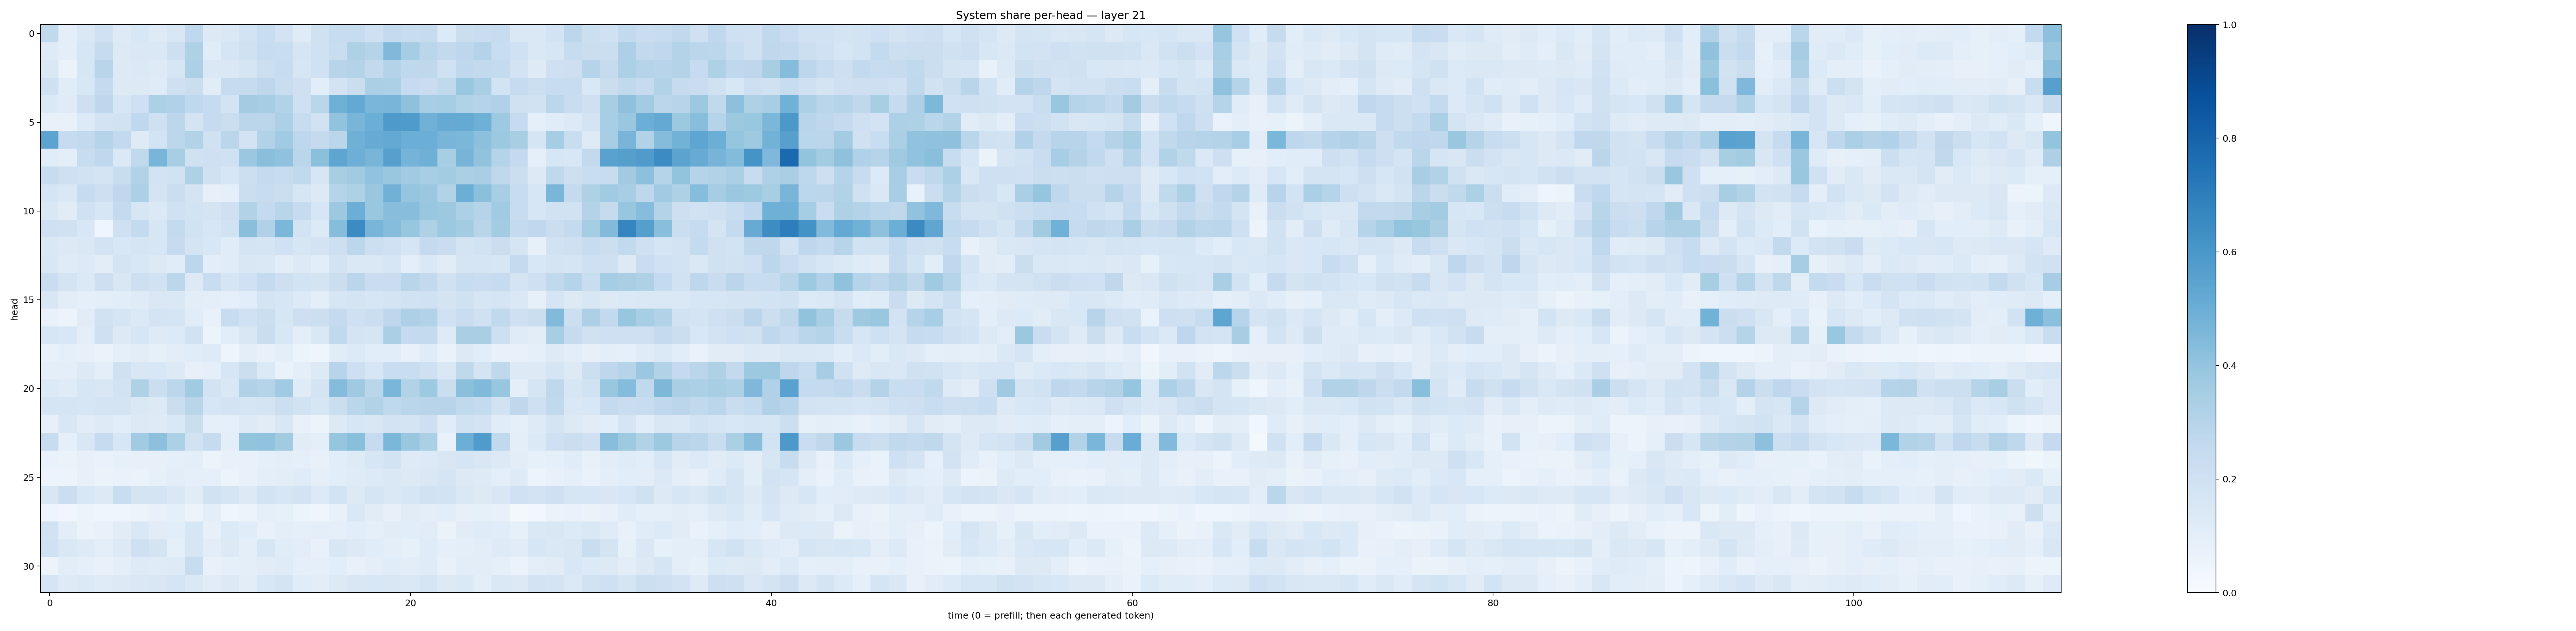

Data behind this chart, as committed beside it:
0.26288572, 0.098569915, 0.14319596, 0.20082368, 0.123954095, 0.15335721, 0.121723056, 0.15189466, 0.26819563, 0.12557232, 0.14425103, 0.18592624, 0.2329289, 0.18026654, 0.12065731, 0.1973501, 0.24016783, 0.2363741, 0.20661972, 0.25601152, 0.23557301, 0.24293922, 0.1365292, 0.22451897
0.1213, 0.09518, 0.1585, 0.2423, 0.1309, 0.1439, 0.1445, 0.2116, 0.3203, 0.1137, 0.1666, 0.1977, 0.2385, 0.2328, 0.1686, 0.2, 0.2334, 0.3205, 0.2974, 0.4463, 0.353, 0.2884, 0.261, 0.2759
0.1407, 0.06626, 0.1617, 0.2908, 0.1252, 0.1382, 0.1227, 0.1637, 0.3245, 0.1451, 0.1447, 0.1679, 0.2158, 0.2361, 0.1566, 0.2004, 0.2968, 0.3068, 0.259, 0.3069, 0.2726, 0.273, 0.2031, 0.2694
0.2104, 0.1159, 0.1543, 0.2548, 0.1294, 0.127, 0.1188, 0.2055, 0.226, 0.1124, 0.2453, 0.2431, 0.2744, 0.2315, 0.2075, 0.1092, 0.1817, 0.2188, 0.3345, 0.3289, 0.2495, 0.2286, 0.2633, 0.388
0.137, 0.1192, 0.2117, 0.2755, 0.1566, 0.2034, 0.3285, 0.32, 0.2682, 0.248, 0.1844, 0.3579, 0.3506, 0.3094, 0.2064, 0.2855, 0.4899, 0.5232, 0.4638, 0.4684, 0.413, 0.3462, 0.355, 0.3151
0.07477, 0.07684, 0.1346, 0.1805, 0.1948, 0.2681, 0.2101, 0.2796, 0.1759, 0.2496, 0.2195, 0.2843, 0.2838, 0.3308, 0.2421, 0.1916, 0.4061, 0.4659, 0.4961, 0.5868, 0.5851, 0.4819, 0.5127, 0.5167
0.5444, 0.2474, 0.2593, 0.3018, 0.261, 0.1226, 0.1857, 0.2795, 0.3144, 0.198, 0.2842, 0.1797, 0.3088, 0.3654, 0.2758, 0.2538, 0.2844, 0.4893, 0.5107, 0.523, 0.4996, 0.4965, 0.4679, 0.4597
0.1163, 0.09535, 0.2376, 0.2688, 0.1383, 0.2655, 0.4653, 0.3415, 0.1956, 0.2092, 0.2025, 0.3815, 0.4252, 0.4073, 0.2842, 0.4195, 0.5361, 0.4941, 0.4657, 0.561, 0.4746, 0.4914, 0.3419, 0.4719
0.2406, 0.2073, 0.1939, 0.1741, 0.2315, 0.3117, 0.1807, 0.195, 0.3211, 0.1966, 0.1566, 0.2183, 0.2556, 0.2391, 0.2637, 0.1603, 0.3422, 0.3599, 0.405, 0.3903, 0.3638, 0.3453, 0.3562, 0.3342
0.1665, 0.1424, 0.243, 0.2132, 0.2688, 0.3269, 0.1729, 0.2211, 0.1775, 0.08023, 0.09249, 0.2196, 0.2408, 0.2243, 0.1624, 0.1309, 0.2986, 0.3212, 0.3841, 0.484, 0.3961, 0.3816, 0.3101, 0.4999
0.1424, 0.1099, 0.201, 0.1625, 0.2554, 0.162, 0.1381, 0.2027, 0.184, 0.1784, 0.2034, 0.314, 0.2578, 0.2912, 0.2465, 0.1638, 0.377, 0.4969, 0.3839, 0.4293, 0.4266, 0.3884, 0.3777, 0.331
0.2046, 0.199, 0.1547, 0.04232, 0.2086, 0.2554, 0.1594, 0.2545, 0.1909, 0.1588, 0.1912, 0.4242, 0.3166, 0.4608, 0.1839, 0.133, 0.4328, 0.6449, 0.4662, 0.4302, 0.3932, 0.321, 0.3765, 0.3559
0.1469, 0.1277, 0.1449, 0.1804, 0.1549, 0.1716, 0.1571, 0.2482, 0.1753, 0.1534, 0.1149, 0.1741, 0.1714, 0.2022, 0.1605, 0.1802, 0.2129, 0.2805, 0.2179, 0.1998, 0.1672, 0.2523, 0.229, 0.1745
0.1497, 0.1193, 0.1352, 0.1024, 0.1754, 0.1561, 0.1274, 0.1155, 0.2785, 0.1045, 0.1155, 0.1499, 0.1458, 0.1035, 0.1296, 0.1056, 0.1835, 0.1476, 0.1474, 0.1588, 0.1009, 0.1452, 0.112, 0.169
0.2287, 0.1724, 0.1392, 0.2112, 0.1508, 0.2121, 0.1925, 0.2774, 0.13, 0.2316, 0.1645, 0.2017, 0.2553, 0.2112, 0.1838, 0.176, 0.2229, 0.2847, 0.2275, 0.2295, 0.2926, 0.2607, 0.1985, 0.2372
0.1513, 0.1039, 0.0916, 0.101, 0.1074, 0.1209, 0.1431, 0.1458, 0.1036, 0.09432, 0.09126, 0.1067, 0.1737, 0.1567, 0.1345, 0.09904, 0.1619, 0.1764, 0.1566, 0.1736, 0.1925, 0.1993, 0.1721, 0.1964
0.07544, 0.0582, 0.1109, 0.1885, 0.1718, 0.1387, 0.1721, 0.1665, 0.115, 0.0712, 0.2418, 0.1999, 0.2209, 0.1577, 0.2113, 0.2167, 0.2533, 0.207, 0.2235, 0.2761, 0.3269, 0.3106, 0.2003, 0.229
0.1601, 0.1552, 0.0999, 0.2061, 0.131, 0.1569, 0.1237, 0.134, 0.1886, 0.06028, 0.1062, 0.1504, 0.2286, 0.1545, 0.09686, 0.1423, 0.2634, 0.1726, 0.1641, 0.3333, 0.2534, 0.2568, 0.1233, 0.336
0.07352, 0.08878, 0.08172, 0.06359, 0.08944, 0.1039, 0.08496, 0.1017, 0.1139, 0.1218, 0.04794, 0.09884, 0.07175, 0.09942, 0.05399, 0.04443, 0.1149, 0.136, 0.1088, 0.1067, 0.07159, 0.1179, 0.06738, 0.1284
0.09666, 0.09393, 0.1262, 0.1013, 0.1971, 0.1517, 0.1537, 0.1271, 0.07835, 0.09182, 0.1571, 0.2258, 0.1405, 0.06827, 0.1003, 0.1285, 0.2964, 0.2138, 0.1583, 0.2327, 0.2325, 0.2105, 0.1448, 0.2697
0.1343, 0.1184, 0.1611, 0.1502, 0.1861, 0.3225, 0.2225, 0.278, 0.3639, 0.1821, 0.1421, 0.3168, 0.2973, 0.367, 0.1191, 0.1755, 0.4343, 0.37, 0.2886, 0.4632, 0.3162, 0.3738, 0.2214, 0.42
0.1712, 0.1701, 0.1564, 0.1738, 0.1725, 0.1413, 0.1312, 0.2205, 0.2903, 0.162, 0.1818, 0.1701, 0.1793, 0.2152, 0.1946, 0.1564, 0.2214, 0.2859, 0.3147, 0.2697, 0.2876, 0.2952, 0.2947, 0.2643
0.07829, 0.1489, 0.1116, 0.1234, 0.1063, 0.1296, 0.1241, 0.1425, 0.2235, 0.08691, 0.09105, 0.1227, 0.1095, 0.1522, 0.07294, 0.05328, 0.127, 0.1617, 0.1519, 0.1802, 0.1786, 0.2115, 0.1156, 0.1922
0.2386, 0.08876, 0.1485, 0.2484, 0.1634, 0.3651, 0.415, 0.3293, 0.1945, 0.2459, 0.1011, 0.4022, 0.406, 0.36, 0.1118, 0.0999, 0.3979, 0.4252, 0.2477, 0.4587, 0.3832, 0.3343, 0.0746, 0.4995
0.06904, 0.06483, 0.0796, 0.06868, 0.08256, 0.07837, 0.08025, 0.09243, 0.09757, 0.05974, 0.0752, 0.07803, 0.09182, 0.1015, 0.09251, 0.07532, 0.1084, 0.124, 0.1571, 0.1874, 0.1246, 0.1353, 0.1511, 0.1683
0.05607, 0.05659, 0.08134, 0.06486, 0.06821, 0.06539, 0.08349, 0.1046, 0.08678, 0.0894, 0.0624, 0.07528, 0.09958, 0.1052, 0.1186, 0.09247, 0.1062, 0.1199, 0.1336, 0.1412, 0.1254, 0.1439, 0.1673, 0.1257
0.1485, 0.2188, 0.1559, 0.1323, 0.2325, 0.177, 0.177, 0.1407, 0.1133, 0.1878, 0.1674, 0.1314, 0.187, 0.1596, 0.1823, 0.1336, 0.1854, 0.1292, 0.1656, 0.1476, 0.1597, 0.193, 0.1845, 0.1441
0.04765, 0.03282, 0.05386, 0.0434, 0.04287, 0.05386, 0.07213, 0.08698, 0.0574, 0.09688, 0.04503, 0.06209, 0.09085, 0.0844, 0.06046, 0.04548, 0.07617, 0.1414, 0.1114, 0.08077, 0.1131, 0.1014, 0.1067, 0.08019
0.1897, 0.1027, 0.06504, 0.07341, 0.1112, 0.1456, 0.1095, 0.1058, 0.1573, 0.08147, 0.1347, 0.1151, 0.07547, 0.09381, 0.09074, 0.09482, 0.09369, 0.1071, 0.09139, 0.112, 0.1091, 0.1112, 0.06337, 0.1127
0.2011, 0.1452, 0.1245, 0.09681, 0.1294, 0.2103, 0.1765, 0.09366, 0.1574, 0.1042, 0.1262, 0.09411, 0.1622, 0.1136, 0.1023, 0.07269, 0.1513, 0.1326, 0.1165, 0.09866, 0.08467, 0.1179, 0.09278, 0.1005
0.0551, 0.1028, 0.09108, 0.07553, 0.09734, 0.1249, 0.1177, 0.1234, 0.2419, 0.07041, 0.09173, 0.0945, 0.1131, 0.1174, 0.09148, 0.09358, 0.1093, 0.07483, 0.09568, 0.1155, 0.1047, 0.1189, 0.07458, 0.1031
0.1691, 0.1242, 0.1392, 0.1175, 0.1271, 0.1459, 0.1497, 0.168, 0.1374, 0.1124, 0.1292, 0.1028, 0.1555, 0.1745, 0.1144, 0.1018, 0.1272, 0.1521, 0.1527, 0.1503, 0.1429, 0.1654, 0.1316, 0.1384
